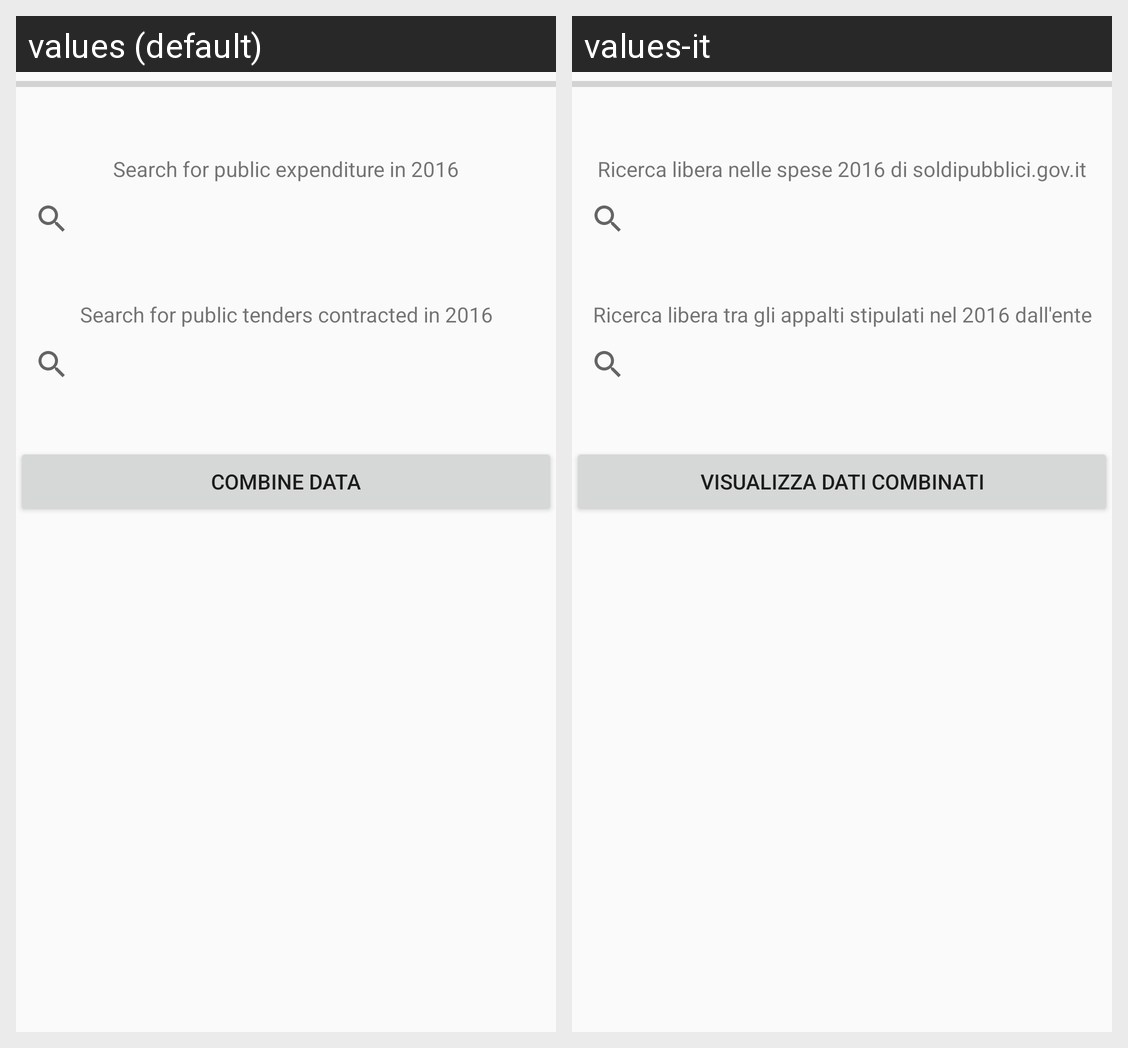

Here is an Android app screen in its default locale and in the app's own translations. Write out the translated-string differences for the strings that appear on this screen.
Android screen res/layout/activity_ai_comparison.xml rendered under 2 locales, left to right: values (default), values-it. Device: Nexus 5 (rendered at 1080×1920; each locale shown at half size, 540×960, under a caption strip naming it); theme AppTheme.
Strings drawn on this screen, with the default value and each locale's value (text and hints the layout hard-codes, and strings that could not be matched under every locale, appear in the picture but are not listed):

search_expense
  values: Search for public expenditure in 2016
  values-it: Ricerca libera nelle spese 2016 di soldipubblici.gov.it

search_tenders
  values: Search for public tenders contracted in 2016
  values-it: Ricerca libera tra gli appalti stipulati nel 2016 dall'ente

combine_icon
  values: Combine data
  values-it: Visualizza dati combinati
